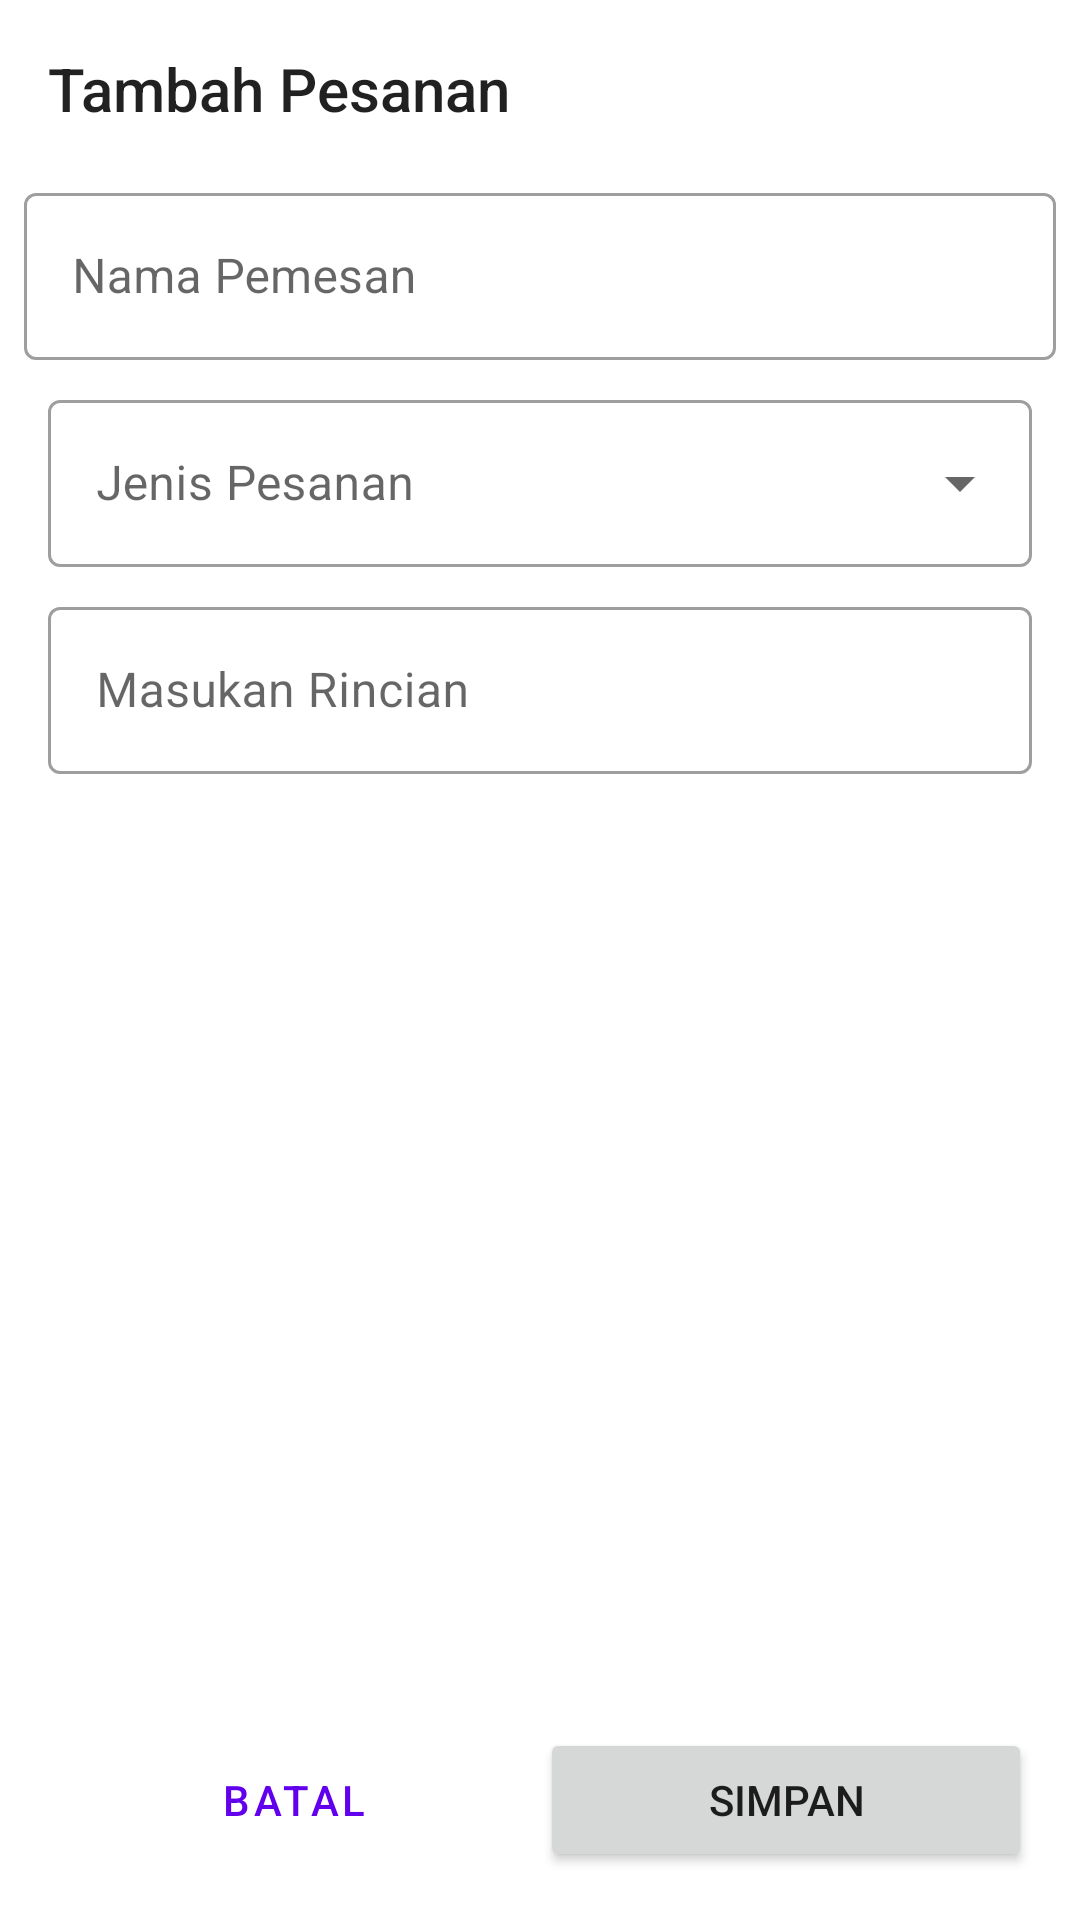

This screen was rendered from an Android layout file. Write that file and the resources it references.
<!-- AndroidManifest.xml: application theme Theme.UGD -->
<!-- res/layout/activity_add_pesanan.xml -->
<?xml version="1.0" encoding="utf-8"?>
<androidx.constraintlayout.widget.ConstraintLayout xmlns:android="http://schemas.android.com/apk/res/android"
    xmlns:app="http://schemas.android.com/apk/res-auto"
    xmlns:tools="http://schemas.android.com/tools"
    android:layout_width="match_parent"
    android:layout_height="match_parent"
    android:focusable="true"
    android:focusableInTouchMode="true"
    tools:context=".AddEditPesananActivity">

    <ScrollView
        android:id="@+id/scroll_view"
        android:layout_width="match_parent"
        android:layout_height="0dp"
        app:layout_constraintBottom_toTopOf="@+id/ll_button"
        app:layout_constraintEnd_toEndOf="parent"
        app:layout_constraintStart_toStartOf="parent"
        app:layout_constraintTop_toTopOf="parent">

        <LinearLayout
            android:layout_width="match_parent"
            android:layout_height="wrap_content"
            android:orientation="vertical">

            <TextView
                android:id="@+id/tv_title"
                style="@style/TextAppearance.AppCompat.Title"
                android:layout_width="match_parent"
                android:layout_height="wrap_content"
                android:layout_margin="16dp"
                android:text="Tambah Pesanan" />

            <com.google.android.material.textfield.TextInputLayout
                android:id="@+id/layout_nama"
                style="@style/Widget.MaterialComponents.TextInputLayout.OutlinedBox"
                android:layout_width="match_parent"
                android:layout_height="wrap_content"
                android:layout_marginHorizontal="8dp"
                android:hint="Nama Pemesan" >

                <com.google.android.material.textfield.TextInputEditText
                    android:id="@+id/et_nama"
                    android:layout_width="match_parent"
                    android:layout_height="wrap_content"
                    android:inputType="textCapWords"/>

            </com.google.android.material.textfield.TextInputLayout>

            <com.google.android.material.textfield.TextInputLayout
                android:id="@+id/layout_jenisPesanan"
                style="@style/Widget.MaterialComponents.TextInputLayout.OutlinedBox.ExposedDropdownMenu"
                android:layout_width="match_parent"
                android:layout_height="wrap_content"
                android:layout_marginHorizontal="16dp"
                android:layout_marginTop="8dp"
                android:hint="Jenis Pesanan">

                <AutoCompleteTextView
                    android:id="@+id/ed_jenisPesanan"
                    android:layout_width="match_parent"
                    android:layout_height="wrap_content"
                    android:inputType="none"/>

            </com.google.android.material.textfield.TextInputLayout>

            <com.google.android.material.textfield.TextInputLayout
                android:id="@+id/layout_rincian"
                style="@style/Widget.MaterialComponents.TextInputLayout.OutlinedBox"
                android:layout_width="match_parent"
                android:layout_height="wrap_content"
                android:layout_marginHorizontal="16dp"
                android:layout_marginTop="8dp"
                android:hint="Masukan Rincian">

                <com.google.android.material.textfield.TextInputEditText
                    android:id="@+id/et_rincian"
                    android:layout_width="match_parent"
                    android:layout_height="wrap_content"
                    android:inputType="textCapWords"/>

            </com.google.android.material.textfield.TextInputLayout>


        </LinearLayout>

    </ScrollView>

    <LinearLayout
        android:id="@+id/ll_button"
        android:layout_width="match_parent"
        android:layout_height="wrap_content"
        android:orientation="horizontal"
        android:padding="16dp"
        app:layout_constraintBottom_toBottomOf="parent"
        app:layout_constraintEnd_toEndOf="parent"
        app:layout_constraintStart_toStartOf="parent">

        <Button
            android:id="@+id/btn_cancel"
            style="@style/Widget.MaterialComponents.Button.TextButton"
            android:layout_width="0dp"
            android:layout_height="wrap_content"
            android:layout_weight="1"
            android:text="Batal" />

        <Button
            android:id="@+id/btn_save"
            android:layout_width="0dp"
            android:layout_height="wrap_content"
            android:layout_weight="1"
            android:text="Simpan"/>

    </LinearLayout>

</androidx.constraintlayout.widget.ConstraintLayout>
<!-- resources referenced by this layout -->
<resources>
  <style name="Theme.UGD" parent="Theme.MaterialComponents.DayNight.DarkActionBar">
          
          <item name="colorPrimary">@color/purple_500</item>
          <item name="colorPrimaryVariant">@color/purple_700</item>
          <item name="colorOnPrimary">@color/white</item>
          
          <item name="colorSecondary">@color/teal_200</item>
          <item name="colorSecondaryVariant">@color/teal_700</item>
          <item name="colorOnSecondary">@color/black</item>
          
          <item name="android:statusBarColor" tools:targetApi="l">?attr/colorPrimaryVariant</item>
          
      </style>
  <color name="purple_500">#FF6200EE</color>
  <color name="purple_700">#FF3700B3</color>
  <color name="white">#FFFFFFFF</color>
  <color name="teal_200">#FF03DAC5</color>
  <color name="teal_700">#FF018786</color>
  <color name="black">#FF000000</color>
</resources>
